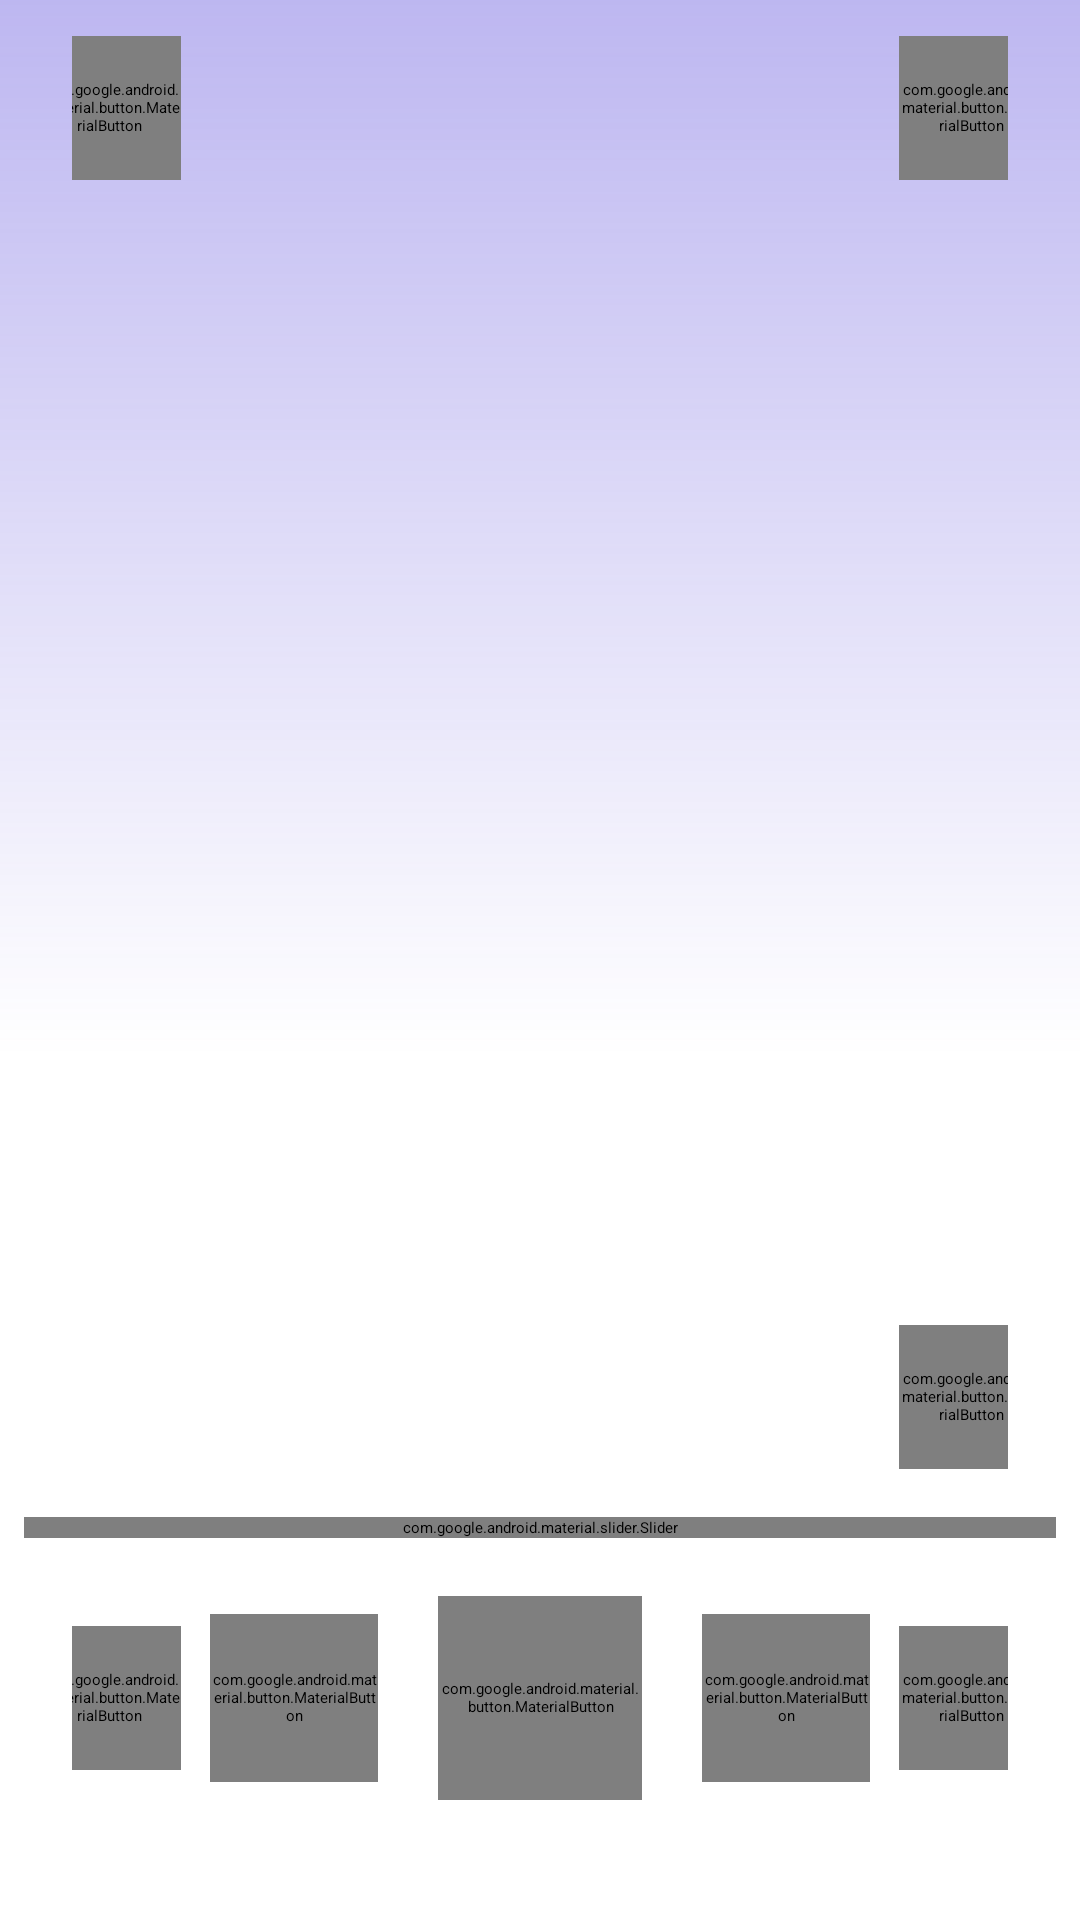

Write the Android layout XML for this screen, with the resource values it uses.
<!-- AndroidManifest.xml: application theme Theme.Muzk -->
<!-- res/layout/fragment_player.xml -->
<?xml version="1.0" encoding="utf-8"?>
<LinearLayout android:orientation="vertical" android:id="@id/player_root" android:background="@drawable/bg_player" android:layout_width="match_parent" android:layout_height="match_parent" android:paddingHorizontal="8.0dp"
  xmlns:android="http://schemas.android.com/apk/res/android" xmlns:app="http://schemas.android.com/apk/res-auto">
    <LinearLayout android:gravity="center_vertical" android:orientation="horizontal" android:layout_width="match_parent" android:layout_height="56.0dp" android:layout_marginTop="8.0dp" android:layout_marginHorizontal="16.0dp">
        <com.google.android.material.button.MaterialButton android:id="@id/btn_collapse" android:layout_width="48.0dp" android:layout_height="48.0dp" android:contentDescription="@string/back" android:layout_marginStart="-12.0dp" app:icon="@drawable/ic_expand_more" app:iconSize="28.0dp" app:iconTint="?colorOnSurface" style="?materialIconButtonStyle" />
        <LinearLayout android:gravity="center_horizontal" android:orientation="vertical" android:layout_width="0.0dp" android:layout_height="wrap_content" android:layout_weight="1.0">
            <TextView android:textAppearance="?textAppearanceLabelSmall" android:textColor="?colorOnSurface" android:ellipsize="end" android:id="@id/context_label" android:layout_width="wrap_content" android:layout_height="wrap_content" android:maxLines="1" android:textAllCaps="true" android:letterSpacing="0.08" />
            <TextView android:textAppearance="?textAppearanceLabelLarge" android:textStyle="bold" android:textColor="?colorOnSurface" android:ellipsize="end" android:id="@id/context_name" android:layout_width="wrap_content" android:layout_height="wrap_content" android:maxLines="1" />
        </LinearLayout>
        <com.google.android.material.button.MaterialButton android:id="@id/btn_menu" android:layout_width="48.0dp" android:layout_height="48.0dp" android:contentDescription="@string/more" android:layout_marginEnd="-12.0dp" app:icon="@drawable/ic_more" app:iconTint="?colorOnSurface" style="?materialIconButtonStyle" />
    </LinearLayout>
    <androidx.constraintlayout.widget.ConstraintLayout android:layout_width="match_parent" android:layout_height="0.0dp" android:layout_marginTop="24.0dp" android:layout_weight="1.0" android:layout_marginHorizontal="16.0dp">
        <com.google.android.material.imageview.ShapeableImageView android:id="@id/cover" android:layout_width="0.0dp" android:layout_height="0.0dp" android:src="@drawable/cover_placeholder" android:scaleType="centerCrop" android:elevation="12.0dp" app:layout_constraintBottom_toBottomOf="parent" app:layout_constraintDimensionRatio="1:1" app:layout_constraintEnd_toEndOf="parent" app:layout_constraintStart_toStartOf="parent" app:layout_constraintTop_toTopOf="parent" app:shapeAppearanceOverlay="@style/ShapeAppearance.Muzk.CoverLarge" />
    </androidx.constraintlayout.widget.ConstraintLayout>
    <LinearLayout android:gravity="center_vertical" android:orientation="horizontal" android:layout_width="match_parent" android:layout_height="wrap_content" android:layout_marginTop="32.0dp" android:layout_marginHorizontal="16.0dp">
        <LinearLayout android:orientation="vertical" android:layout_width="0.0dp" android:layout_height="wrap_content" android:layout_weight="1.0">
            <TextView android:textAppearance="@style/TextAppearance.Muzk.PlayerTitle" android:ellipsize="marquee" android:id="@id/title" android:layout_width="match_parent" android:layout_height="wrap_content" android:singleLine="true" android:marqueeRepeatLimit="marquee_forever" />
            <TextView android:textAppearance="?textAppearanceBodyLarge" android:textColor="?colorOnSurfaceVariant" android:ellipsize="end" android:id="@id/artist" android:layout_width="match_parent" android:layout_height="wrap_content" android:layout_marginTop="4.0dp" android:maxLines="1" />
        </LinearLayout>
        <com.google.android.material.button.MaterialButton android:id="@id/btn_like" android:layout_width="48.0dp" android:layout_height="48.0dp" android:contentDescription="@string/like" android:layout_marginStart="8.0dp" android:layout_marginEnd="-12.0dp" app:icon="@drawable/ic_favorite_border" app:iconSize="28.0dp" app:iconTint="?colorOnSurface" style="?materialIconButtonStyle" />
    </LinearLayout>
    <com.google.android.material.slider.Slider android:id="@id/seek" android:layout_width="match_parent" android:layout_height="wrap_content" android:layout_marginTop="16.0dp" android:valueFrom="0" android:valueTo="1" app:haloRadius="12.0dp" app:labelBehavior="gone" app:thumbColor="?colorOnSurface" app:thumbHeight="12.0dp" app:thumbTrackGapSize="0.0dp" app:thumbWidth="12.0dp" app:trackColorActive="?colorOnSurface" app:trackColorInactive="@color/player_track_inactive" app:trackHeight="4.0dp" app:trackStopIndicatorSize="0.0dp" />
    <LinearLayout android:orientation="horizontal" android:layout_width="match_parent" android:layout_height="wrap_content" android:layout_marginTop="-4.0dp" android:layout_marginHorizontal="16.0dp">
        <TextView android:textAppearance="?textAppearanceLabelMedium" android:textColor="?colorOnSurfaceVariant" android:id="@id/position" android:layout_width="0.0dp" android:layout_height="wrap_content" android:layout_weight="1.0" android:fontFeatureSettings="tnum" />
        <TextView android:textAppearance="?textAppearanceLabelMedium" android:textColor="?colorOnSurfaceVariant" android:id="@id/duration" android:layout_width="wrap_content" android:layout_height="wrap_content" android:fontFeatureSettings="tnum" />
    </LinearLayout>
    <LinearLayout android:gravity="center_vertical" android:orientation="horizontal" android:layout_width="match_parent" android:layout_height="wrap_content" android:layout_marginTop="16.0dp" android:layout_marginBottom="40.0dp" android:layout_marginHorizontal="16.0dp">
        <com.google.android.material.button.MaterialButton android:id="@id/btn_shuffle" android:layout_width="48.0dp" android:layout_height="48.0dp" android:contentDescription="@string/shuffle" android:layout_marginStart="-12.0dp" app:icon="@drawable/ic_shuffle" style="?materialIconButtonStyle" />
        <Space android:layout_width="0.0dp" android:layout_height="0.0dp" android:layout_weight="1.0" />
        <com.google.android.material.button.MaterialButton android:id="@id/btn_prev" android:layout_width="56.0dp" android:layout_height="56.0dp" android:contentDescription="@string/previous" app:icon="@drawable/ic_prev" app:iconSize="36.0dp" app:iconTint="?colorOnSurface" style="?materialIconButtonStyle" />
        <com.google.android.material.button.MaterialButton android:id="@id/btn_play" android:layout_width="68.0dp" android:layout_height="68.0dp" android:contentDescription="@string/play_pause" android:layout_marginHorizontal="20.0dp" app:backgroundTint="?colorOnSurface" app:cornerRadius="34.0dp" app:icon="@drawable/ic_play" app:iconSize="34.0dp" app:iconTint="?colorSurface" style="?materialIconButtonFilledStyle" />
        <com.google.android.material.button.MaterialButton android:id="@id/btn_next" android:layout_width="56.0dp" android:layout_height="56.0dp" android:contentDescription="@string/next" app:icon="@drawable/ic_next" app:iconSize="36.0dp" app:iconTint="?colorOnSurface" style="?materialIconButtonStyle" />
        <Space android:layout_width="0.0dp" android:layout_height="0.0dp" android:layout_weight="1.0" />
        <com.google.android.material.button.MaterialButton android:id="@id/btn_repeat" android:layout_width="48.0dp" android:layout_height="48.0dp" android:contentDescription="@string/repeat" android:layout_marginEnd="-12.0dp" app:icon="@drawable/ic_repeat" style="?materialIconButtonStyle" />
    </LinearLayout>
</LinearLayout>
<!-- resources referenced by this layout -->
<resources>
  <color name="player_track_inactive">#33000000</color>
  <!-- drawable bg_player (drawable) -->
  <?xml version="1.0" encoding="utf-8"?>
  <shape android:shape="rectangle"
    xmlns:android="http://schemas.android.com/apk/res/android">
      <gradient android:startColor="@color/player_tint" android:endColor="?colorSurface" android:angle="270.0" android:centerY="0.55" android:centerColor="?colorSurface" />
  </shape>
  <!-- drawable ic_expand_more (drawable) -->
  <?xml version="1.0" encoding="utf-8"?>
  <vector android:tint="?colorControlNormal" android:height="24.0dp" android:width="24.0dp" android:viewportWidth="24.0" android:viewportHeight="24.0"
    xmlns:android="http://schemas.android.com/apk/res/android">
      <path android:fillColor="@android:color/white" android:pathData="M16.59,8.59L12,13.17 7.41,8.59 6,10l6,6 6,-6z" />
  </vector>
  <!-- drawable ic_next (drawable) -->
  <?xml version="1.0" encoding="utf-8"?>
  <vector android:tint="?colorControlNormal" android:height="24.0dp" android:width="24.0dp" android:viewportWidth="24.0" android:viewportHeight="24.0"
    xmlns:android="http://schemas.android.com/apk/res/android">
      <path android:fillColor="@android:color/white" android:pathData="M6,18l8.5,-6L6,6v12zM16,6v12h2V6h-2z" />
  </vector>
  <!-- drawable ic_play (drawable) -->
  <?xml version="1.0" encoding="utf-8"?>
  <vector android:tint="?colorControlNormal" android:height="24.0dp" android:width="24.0dp" android:viewportWidth="24.0" android:viewportHeight="24.0"
    xmlns:android="http://schemas.android.com/apk/res/android">
      <path android:fillColor="@android:color/white" android:pathData="M8,5v14l11,-7z" />
  </vector>
  <!-- drawable ic_prev (drawable) -->
  <?xml version="1.0" encoding="utf-8"?>
  <vector android:tint="?colorControlNormal" android:height="24.0dp" android:width="24.0dp" android:viewportWidth="24.0" android:viewportHeight="24.0"
    xmlns:android="http://schemas.android.com/apk/res/android">
      <path android:fillColor="@android:color/white" android:pathData="M6,6h2v12H6zM9.5,12l8.5,6V6z" />
  </vector>
  <!-- drawable ic_repeat (drawable) -->
  <?xml version="1.0" encoding="utf-8"?>
  <vector android:tint="?colorControlNormal" android:height="24.0dp" android:width="24.0dp" android:viewportWidth="24.0" android:viewportHeight="24.0"
    xmlns:android="http://schemas.android.com/apk/res/android">
      <path android:fillColor="@android:color/white" android:pathData="M7,7h10v3l4,-4 -4,-4v3H5v6h2V7zM17,17H7v-3l-4,4 4,4v-3h12v-6h-2v4z" />
  </vector>
  <!-- drawable ic_shuffle (drawable) -->
  <?xml version="1.0" encoding="utf-8"?>
  <vector android:tint="?colorControlNormal" android:height="24.0dp" android:width="24.0dp" android:viewportWidth="24.0" android:viewportHeight="24.0"
    xmlns:android="http://schemas.android.com/apk/res/android">
      <path android:fillColor="@android:color/white" android:pathData="M10.59,9.17L5.41,4 4,5.41l5.17,5.17 1.42,-1.41zM14.5,4l2.04,2.04L4,18.59 5.41,20 17.96,7.46 20,9.5V4h-5.5zM14.83,13.41l-1.41,1.41 3.13,3.13L14.5,20H20v-5.5l-2.04,2.04 -3.13,-3.13z" />
  </vector>
  <string name="back">Voltar</string>
  <string name="like">Curtir</string>
  <string name="more">Mais opções</string>
  <string name="next">Próxima</string>
  <string name="play_pause">Tocar / pausar</string>
  <string name="previous">Anterior</string>
  <string name="repeat">Repetir</string>
  <string name="shuffle">Aleatório</string>
  <color name="player_tint">#665b4bdb</color>
  <style name="Theme.Material3.DayNight.NoActionBar" parent="@style/Theme.Material3.Dark.NoActionBar" />
  <color name="muzk_on_primary_dark">#2b1a9e</color>
  <color name="muzk_on_primary_container_dark">#e4dfff</color>
  <color name="muzk_on_secondary_container_dark">#e5dff9</color>
  <color name="muzk_primary_dark">#c6bfff</color>
  <color name="muzk_primary_container_dark">#4330c2</color>
  <color name="muzk_secondary_container_dark">#48455a</color>
</resources>
